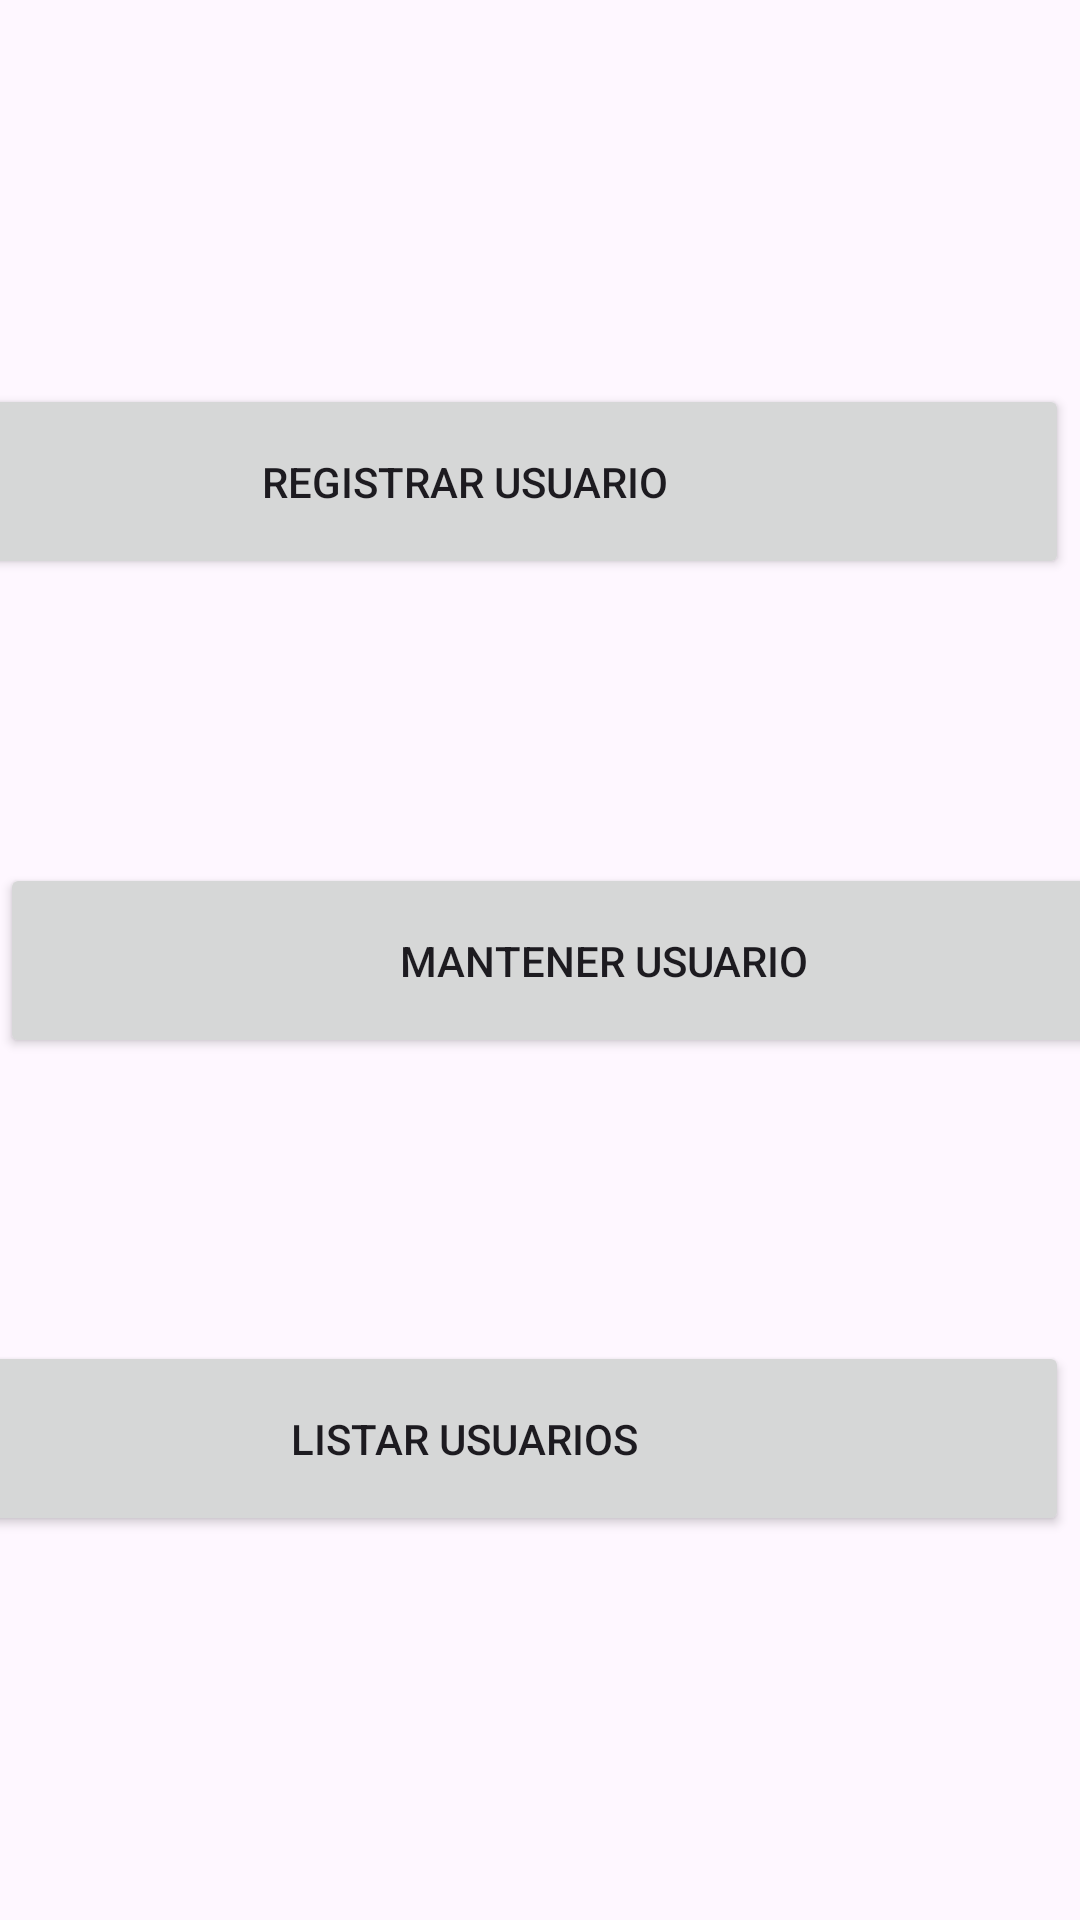

This screen was rendered from an Android layout file. Write that file and the resources it references.
<!-- AndroidManifest.xml: application theme Theme.Semana12_SqLiteApp -->
<!-- res/layout/activity_main.xml -->
<?xml version="1.0" encoding="utf-8"?>
<androidx.constraintlayout.widget.ConstraintLayout xmlns:android="http://schemas.android.com/apk/res/android"
    xmlns:app="http://schemas.android.com/apk/res-auto"
    xmlns:tools="http://schemas.android.com/tools"
    android:layout_width="match_parent"
    android:layout_height="match_parent"
    tools:context=".Vista.MainActivity">

    <Button
        android:id="@+id/btnRegistro"
        android:layout_width="403dp"
        android:layout_height="65dp"
        android:layout_marginTop="128dp"
        android:layout_marginEnd="4dp"
        android:text="Registrar Usuario"
        app:layout_constraintEnd_toEndOf="parent"
        app:layout_constraintTop_toTopOf="parent" />

    <Button
        android:id="@+id/btnConsultar"
        android:layout_width="403dp"
        android:layout_height="65dp"
        android:text="Mantener Usuario"
        app:layout_constraintBottom_toBottomOf="parent"
        app:layout_constraintStart_toStartOf="parent"
        app:layout_constraintTop_toTopOf="parent" />

    <Button
        android:id="@+id/btnListar"
        android:layout_width="403dp"
        android:layout_height="65dp"
        android:layout_marginEnd="4dp"
        android:layout_marginBottom="128dp"
        android:text="Listar Usuarios"
        app:layout_constraintBottom_toBottomOf="parent"
        app:layout_constraintEnd_toEndOf="parent" />
    <androidx.constraintlayout.widget.Guideline
        android:id="@+id/guideline"
        android:layout_width="wrap_content"
        android:layout_height="wrap_content"
        android:orientation="vertical"
        app:layout_constraintGuide_begin="20dp" />

    <androidx.constraintlayout.widget.Guideline
        android:id="@+id/guideline2"
        android:layout_width="wrap_content"
        android:layout_height="wrap_content"
        android:orientation="vertical"
        app:layout_constraintGuide_begin="205dp" />
</androidx.constraintlayout.widget.ConstraintLayout>
<!-- resources referenced by this layout -->
<resources>
  <style name="Theme.Semana12_SqLiteApp" parent="Base.Theme.Semana12_SqLiteApp" />
  <style name="Base.Theme.Semana12_SqLiteApp" parent="Theme.Material3.DayNight.NoActionBar">
          
          
      </style>
</resources>
